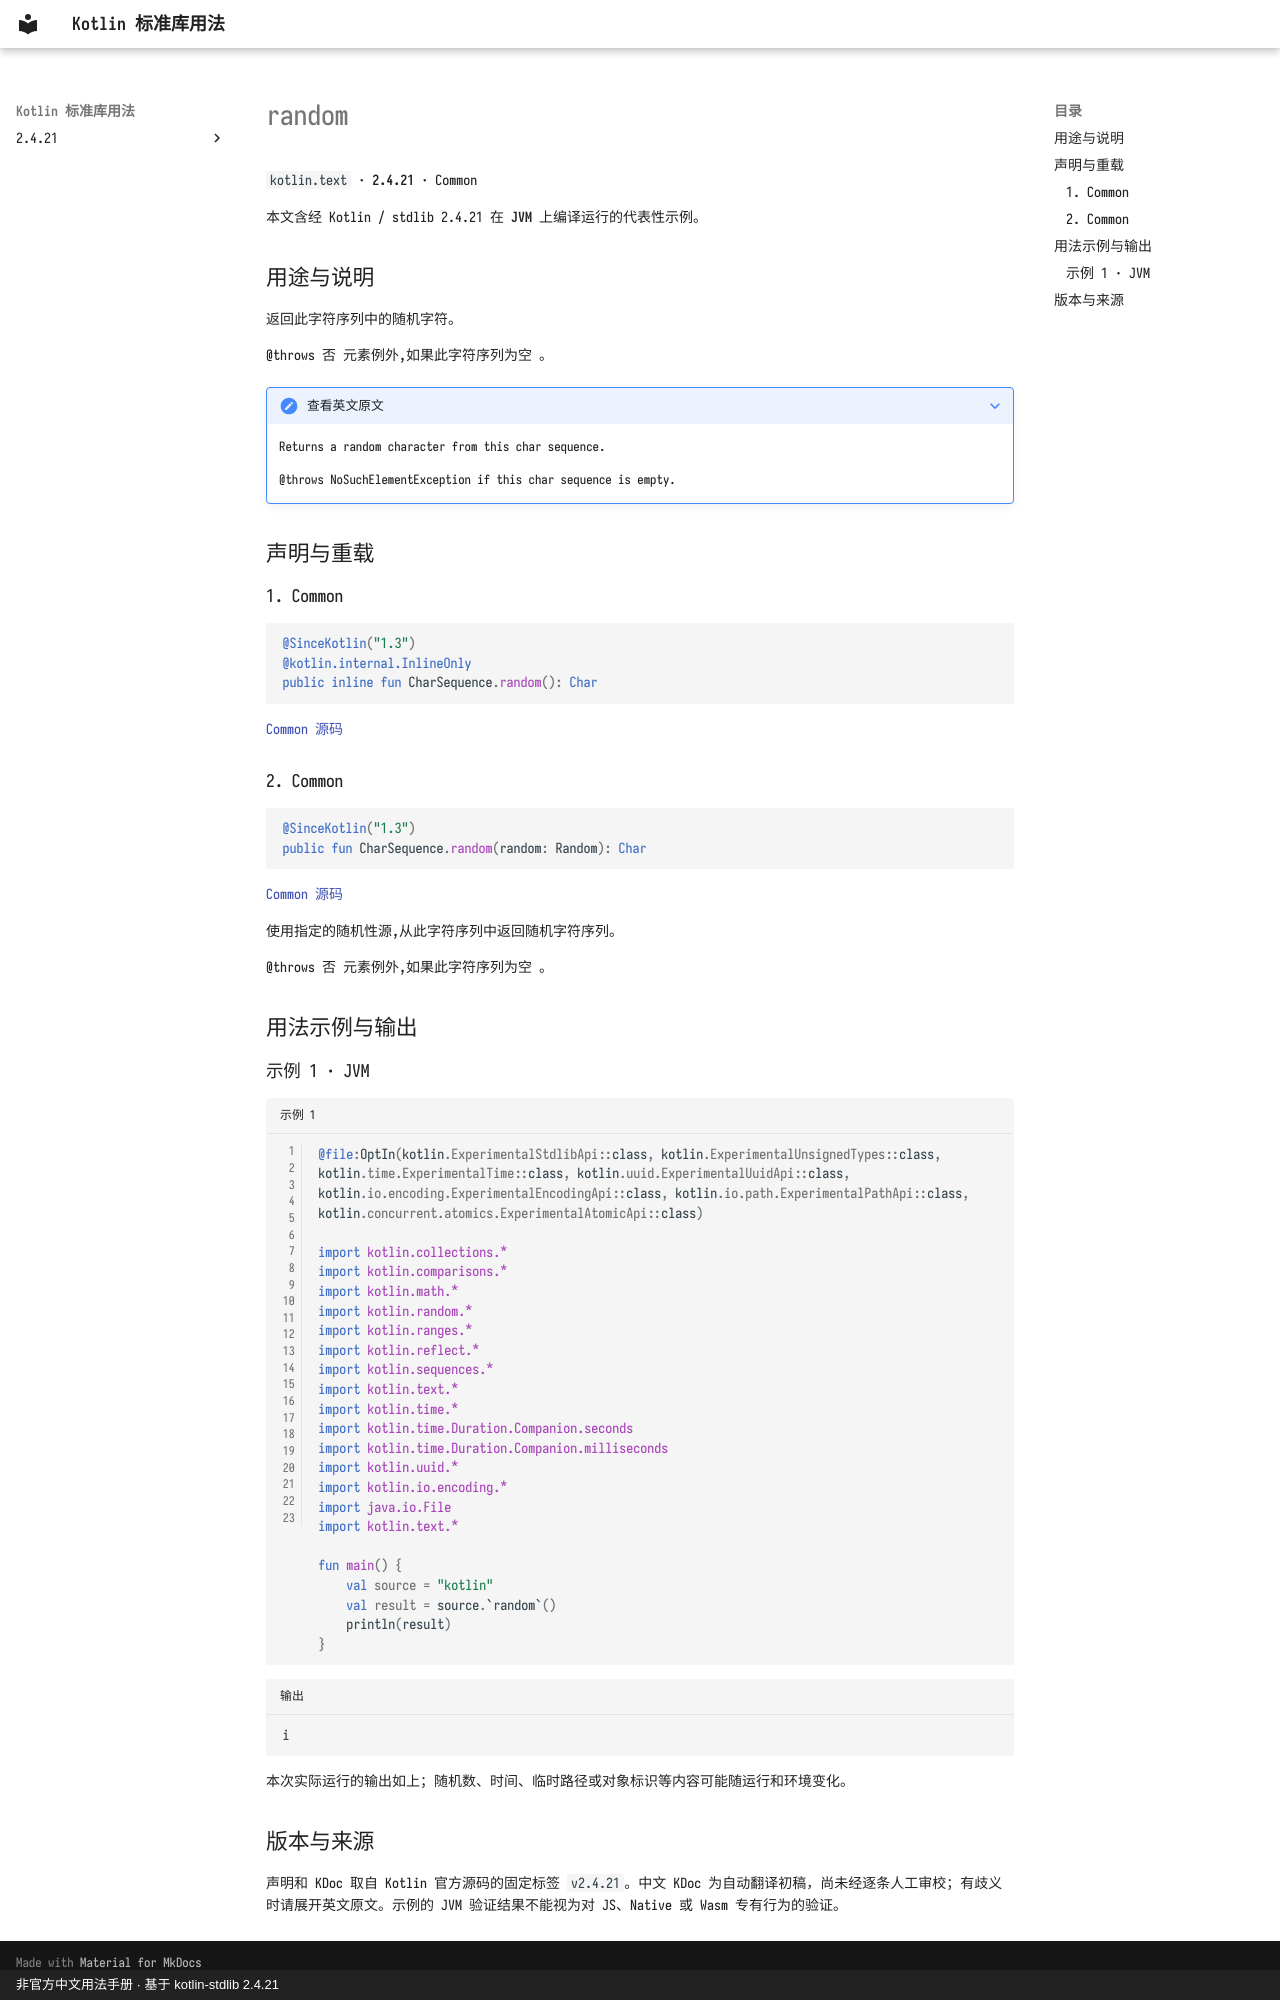

repository: oooooooko/kotlin-stdlib-docs · page: zh/api/kotlin.text/random--a441b15f/index.html · generator: mkdocs · copyright: 非官方中文用法手册 · 基于 kotlin-stdlib 2.4.21

# random

`kotlin.text` · **2.4.21** · Common

本文含经 Kotlin / stdlib 2.4.21 在 **JVM** 上编译运行的代表性示例。

## 用途与说明

返回此字符序列中的随机字符。

@throws 否 元素例外,如果此字符序列为空 。

??? note "查看英文原文"

    Returns a random character from this char sequence.
    
    @throws NoSuchElementException if this char sequence is empty.

## 声明与重载

### 1. Common

```kotlin
@SinceKotlin("1.3")
@kotlin.internal.InlineOnly
public inline fun CharSequence.random(): Char
```

[Common 源码](https://github.com/JetBrains/kotlin/blob/v2.4.21/libraries/stdlib/common/src/generated/_Strings.kt#L235)

### 2. Common

```kotlin
@SinceKotlin("1.3")
public fun CharSequence.random(random: Random): Char
```

[Common 源码](https://github.com/JetBrains/kotlin/blob/v2.4.21/libraries/stdlib/common/src/generated/_Strings.kt#L246)

使用指定的随机性源,从此字符序列中返回随机字符序列。

@throws 否 元素例外,如果此字符序列为空 。

## 用法示例与输出

### 示例 1 · JVM

```kotlin title="示例 1" linenums="1"
@file:OptIn(kotlin.ExperimentalStdlibApi::class, kotlin.ExperimentalUnsignedTypes::class, kotlin.time.ExperimentalTime::class, kotlin.uuid.ExperimentalUuidApi::class, kotlin.io.encoding.ExperimentalEncodingApi::class, kotlin.io.path.ExperimentalPathApi::class, kotlin.concurrent.atomics.ExperimentalAtomicApi::class)

import kotlin.collections.*
import kotlin.comparisons.*
import kotlin.math.*
import kotlin.random.*
import kotlin.ranges.*
import kotlin.reflect.*
import kotlin.sequences.*
import kotlin.text.*
import kotlin.time.*
import kotlin.time.Duration.Companion.seconds
import kotlin.time.Duration.Companion.milliseconds
import kotlin.uuid.*
import kotlin.io.encoding.*
import java.io.File
import kotlin.text.*

fun main() {
    val source = "kotlin"
    val result = source.`random`()
    println(result)
}
```

```text title="输出"
i
```

本次实际运行的输出如上；随机数、时间、临时路径或对象标识等内容可能随运行和环境变化。

## 版本与来源

声明和 KDoc 取自 Kotlin 官方源码的固定标签 `v2.4.21`。中文 KDoc 为自动翻译初稿，尚未经逐条人工审校；有歧义时请展开英文原文。示例的 JVM 验证结果不能视为对 JS、Native 或 Wasm 专有行为的验证。
